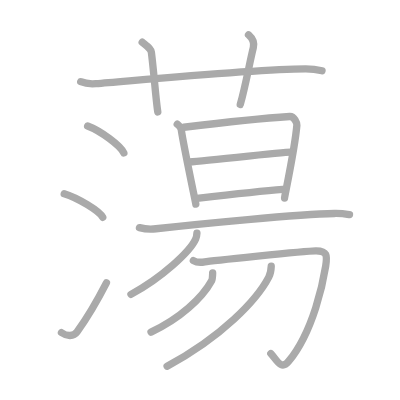
t = 0.00 s
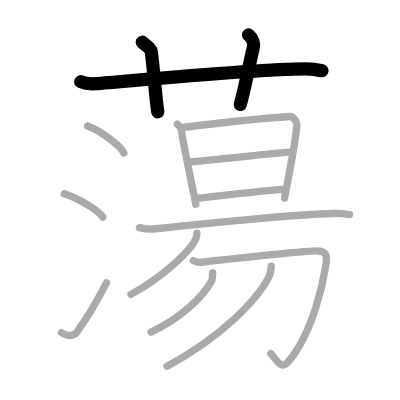
t = 3.00 s
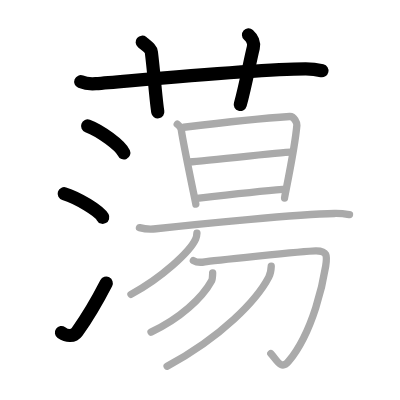
t = 6.00 s
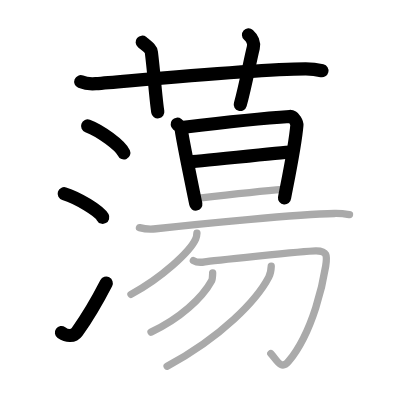
t = 9.00 s
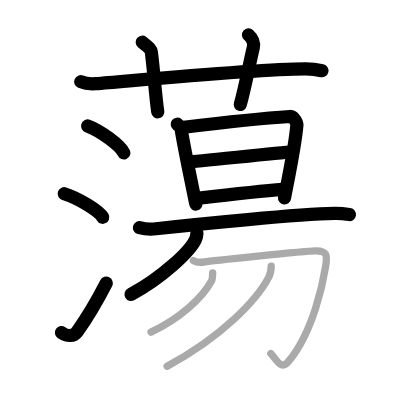
t = 12.00 s
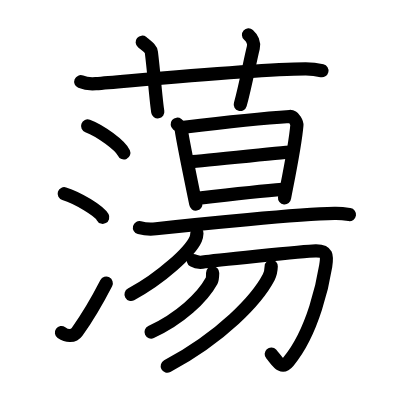
t = 15.00 s

The animated SVG that drew these frames (rendered in a browser with its animation timeline set to each time). Animation: 15 SMIL elements (animate=15); one cycle of 15.00 s.

<?xml version="1.0" standalone="no"?>
<!DOCTYPE svg PUBLIC "-//W3C//DTD SVG 1.1//EN"   "http://www.w3.org/Graphics/SVG/1.1/DTD/svg11.dtd">
<svg width="400px" height="400px"  version="1.1" xmlns="http://www.w3.org/2000/svg">
  <defs>
    <marker id="Triangle" viewBox="0 0 10 10" refX="0" refY="5" markerUnits="strokeWidth" markerWidth="3" style="stroke-opacity:0%;fill:#aaaaaa;" markerHeight="2" orient="auto">
      <path d="M 0 0 L 10 5 L 0 10 z" />
    </marker>
    
    <marker id="Arrow" viewBox="0 0 10 10" refX="5" refY="5" markerUnits="strokeWidth" markerWidth="1.8" style="stroke-opacity:0%;fill:#770000;" markerHeight="2" orient="auto">
      <path d="M 0 4 L 6 4 L 4 1 L 10 5 L 4 9 L 6 6 L 0 6 z" />
        <circle cx="5" cy="5" r="5" />
      </marker>
    
    <marker id="TriangleRed" viewBox="0 0 10 10" refX="0" refY="5" markerUnits="strokeWidth" markerWidth="3" style="stroke-opacity:0%;fill:#CC0000;" markerHeight="2" orient="auto">
      <path d="M 0 0 L 10 5 L 0 10 z" />
    </marker>
    
    <marker id="ArrowRed" viewBox="0 0 10 10" refX="5" refY="5" markerUnits="strokeWidth" markerWidth="1.8" style="stroke-opacity:0%;fill:#CC0000;" markerHeight="2" orient="auto">
      <path d="M 0 4 L 6 4 L 4 1 L 10 5 L 4 9 L 6 6 L 0 6 z" />
        <circle cx="5" cy="5" r="5" />
      </marker>
    
  </defs>
  
  <path style="fill:#ffffff; fill-opacity:100%; fill-rule:evenodd; stroke-width:0;" d="M 0 0 L 400px 0 L 400px 400px L 0 400px L 0 0" />

  <g transform="scale(3.6697247706422 3.6697247706422)">
<path style="fill:none; fill-opacity:0%; fill-rule:evenodd; stroke:#aaaaaa; stroke-opacity:100%; stroke-width: 1.5pt; stroke-linejoin:round; stroke-linecap:round;" d="M22 22.27c1.29 0.53 2.8 0.63 4.1 0.53c11.9-0.96 43.4-3.96 57.12-4.03c2.16-0.01 3.45 0.25 4.53 0.51"></path>
<path style="fill:none; fill-opacity:0%; fill-rule:evenodd; stroke:#aaaaaa; stroke-opacity:100%; stroke-width: 1.5pt; stroke-linejoin:round; stroke-linecap:round;" d="M38.75 11.5c1.75 1.43 2.39 1.86 2.5 2.75C42 20.25 42.5 27.5 43 30.5"></path>
<path style="fill:none; fill-opacity:0%; fill-rule:evenodd; stroke:#aaaaaa; stroke-opacity:100%; stroke-width: 1.5pt; stroke-linejoin:round; stroke-linecap:round;" d="M67.72 9.5c0.98 0.87 1.63 2.21 1.31 3.49c-0.98 3.93-2.14 10.48-3.56 15.51"></path>
<path style="fill:none; fill-opacity:0%; fill-rule:evenodd; stroke:#aaaaaa; stroke-opacity:100%; stroke-width: 1.5pt; stroke-linejoin:round; stroke-linecap:round;" d="M23.88 34.32c3.48 1.3 9 5.34 9.87 7.37"></path>
<path style="fill:none; fill-opacity:0%; fill-rule:evenodd; stroke:#aaaaaa; stroke-opacity:100%; stroke-width: 1.5pt; stroke-linejoin:round; stroke-linecap:round;" d="M17.5 52.79c3.71 1.14 9.57 4.67 10.5 6.43"></path>
<path style="fill:none; fill-opacity:0%; fill-rule:evenodd; stroke:#aaaaaa; stroke-opacity:100%; stroke-width: 1.5pt; stroke-linejoin:round; stroke-linecap:round;" d="M16.75 90.64c1.5 1.06 3.31 1.11 4.25-0.21c2.75-3.82 5.5-8.49 8-13.36"></path>
<path style="fill:none; fill-opacity:0%; fill-rule:evenodd; stroke:#aaaaaa; stroke-opacity:100%; stroke-width: 1.5pt; stroke-linejoin:round; stroke-linecap:round;" d="M48.3 33.85c0.35 0.28 0.98 0.78 1.08 1.46c0.71 4.77 3.88 19.62 3.98 20.31"></path>
<path style="fill:none; fill-opacity:0%; fill-rule:evenodd; stroke:#aaaaaa; stroke-opacity:100%; stroke-width: 1.5pt; stroke-linejoin:round; stroke-linecap:round;" d="M50.09 34.68c5.58-0.68 21.71-2.48 28.86-2.94c1.24-0.08 1.99 1.84 1.95 2.36c-0.54 6.43-3.36 19.35-3.36 19.87"></path>
<path style="fill:none; fill-opacity:0%; fill-rule:evenodd; stroke:#aaaaaa; stroke-opacity:100%; stroke-width: 1.5pt; stroke-linejoin:round; stroke-linecap:round;" d="M51.2 44.13c2.22 0 25.53-2.66 28.04-2.66"></path>
<path style="fill:none; fill-opacity:0%; fill-rule:evenodd; stroke:#aaaaaa; stroke-opacity:100%; stroke-width: 1.5pt; stroke-linejoin:round; stroke-linecap:round;" d="M53.69 54.04c4.51-0.51 17.73-1.98 23.35-2.42"></path>
<path style="fill:none; fill-opacity:0%; fill-rule:evenodd; stroke:#aaaaaa; stroke-opacity:100%; stroke-width: 1.5pt; stroke-linejoin:round; stroke-linecap:round;" d="M38 62.03c1.17 0.31 3.33 0.44 4.5 0.31c11.76-1.33 38.76-3.97 48.63-4.17c1.96-0.04 3.13 0.15 4.11 0.3"></path>
<path style="fill:none; fill-opacity:0%; fill-rule:evenodd; stroke:#aaaaaa; stroke-opacity:100%; stroke-width: 1.5pt; stroke-linejoin:round; stroke-linecap:round;" d="M53.66 63.53c-0.02 0.4-0.08 1.04-0.34 1.62c-1.51 3.4-9.35 10.65-17.63 15.07"></path>
<path style="fill:none; fill-opacity:0%; fill-rule:evenodd; stroke:#aaaaaa; stroke-opacity:100%; stroke-width: 1.5pt; stroke-linejoin:round; stroke-linecap:round;" d="M52.69 71.01c0.73 0.42 1.82 0.58 3.11 0.34c1.3-0.23 27.05-2.95 30.22-3c3.17-0.05 3.18 1.33 2.73 4.16c-0.62 3.9-3.26 17.72-10.13 25.98c-2.08 2.5-3.2-0.46-4.83-2.15"></path>
<path style="fill:none; fill-opacity:0%; fill-rule:evenodd; stroke:#aaaaaa; stroke-opacity:100%; stroke-width: 1.5pt; stroke-linejoin:round; stroke-linecap:round;" d="M57.95 74.36c-0.01 0.34-0.02 1.66-0.28 2.14c-2.55 4.67-8.61 10.31-16.52 13.99"></path>
<path style="fill:none; fill-opacity:0%; fill-rule:evenodd; stroke:#aaaaaa; stroke-opacity:100%; stroke-width: 1.5pt; stroke-linejoin:round; stroke-linecap:round;" d="M73.91 72.56c-0.03 0.74-0.12 1.91-0.67 2.95c-3.22 6.19-12.74 16.24-27.7 24.28"></path>

<path style="fill:none; fill-opacity:0%; fill-rule:evenodd; stroke:#000000; stroke-opacity:100%; stroke-width: 2.7pt; stroke-linejoin:round; stroke-linecap:round;" d="M22 22.27c1.29 0.53 2.8 0.63 4.1 0.53c11.9-0.96 43.4-3.96 57.12-4.03c2.16-0.01 3.45 0.25 4.53 0.51" pathLength="100" stroke-dashoffset="100" stroke-dasharray="100 105"><animate id="dashAnim1" attributeName="stroke-dashoffset" from="100" to="0" dur="1s" calcMode="linear" fill="freeze"/></path>
<path style="fill:none; fill-opacity:0%; fill-rule:evenodd; stroke:#000000; stroke-opacity:100%; stroke-width: 2.7pt; stroke-linejoin:round; stroke-linecap:round;" d="M38.75 11.5c1.75 1.43 2.39 1.86 2.5 2.75C42 20.25 42.5 27.5 43 30.5" pathLength="100" stroke-dashoffset="100" stroke-dasharray="100 105"><animate id="dashAnim2" attributeName="stroke-dashoffset" from="100" to="0" dur="1s" calcMode="linear" begin="dashAnim1.end" fill="freeze"/></path>
<path style="fill:none; fill-opacity:0%; fill-rule:evenodd; stroke:#000000; stroke-opacity:100%; stroke-width: 2.7pt; stroke-linejoin:round; stroke-linecap:round;" d="M67.72 9.5c0.98 0.87 1.63 2.21 1.31 3.49c-0.98 3.93-2.14 10.48-3.56 15.51" pathLength="100" stroke-dashoffset="100" stroke-dasharray="100 105"><animate id="dashAnim3" attributeName="stroke-dashoffset" from="100" to="0" dur="1s" calcMode="linear" begin="dashAnim2.end" fill="freeze"/></path>
<path style="fill:none; fill-opacity:0%; fill-rule:evenodd; stroke:#000000; stroke-opacity:100%; stroke-width: 2.7pt; stroke-linejoin:round; stroke-linecap:round;" d="M23.88 34.32c3.48 1.3 9 5.34 9.87 7.37" pathLength="100" stroke-dashoffset="100" stroke-dasharray="100 105"><animate id="dashAnim4" attributeName="stroke-dashoffset" from="100" to="0" dur="1s" calcMode="linear" begin="dashAnim3.end" fill="freeze"/></path>
<path style="fill:none; fill-opacity:0%; fill-rule:evenodd; stroke:#000000; stroke-opacity:100%; stroke-width: 2.7pt; stroke-linejoin:round; stroke-linecap:round;" d="M17.5 52.79c3.71 1.14 9.57 4.67 10.5 6.43" pathLength="100" stroke-dashoffset="100" stroke-dasharray="100 105"><animate id="dashAnim5" attributeName="stroke-dashoffset" from="100" to="0" dur="1s" calcMode="linear" begin="dashAnim4.end" fill="freeze"/></path>
<path style="fill:none; fill-opacity:0%; fill-rule:evenodd; stroke:#000000; stroke-opacity:100%; stroke-width: 2.7pt; stroke-linejoin:round; stroke-linecap:round;" d="M16.75 90.64c1.5 1.06 3.31 1.11 4.25-0.21c2.75-3.82 5.5-8.49 8-13.36" pathLength="100" stroke-dashoffset="100" stroke-dasharray="100 105"><animate id="dashAnim6" attributeName="stroke-dashoffset" from="100" to="0" dur="1s" calcMode="linear" begin="dashAnim5.end" fill="freeze"/></path>
<path style="fill:none; fill-opacity:0%; fill-rule:evenodd; stroke:#000000; stroke-opacity:100%; stroke-width: 2.7pt; stroke-linejoin:round; stroke-linecap:round;" d="M48.3 33.85c0.35 0.28 0.98 0.78 1.08 1.46c0.71 4.77 3.88 19.62 3.98 20.31" pathLength="100" stroke-dashoffset="100" stroke-dasharray="100 105"><animate id="dashAnim7" attributeName="stroke-dashoffset" from="100" to="0" dur="1s" calcMode="linear" begin="dashAnim6.end" fill="freeze"/></path>
<path style="fill:none; fill-opacity:0%; fill-rule:evenodd; stroke:#000000; stroke-opacity:100%; stroke-width: 2.7pt; stroke-linejoin:round; stroke-linecap:round;" d="M50.09 34.68c5.58-0.68 21.71-2.48 28.86-2.94c1.24-0.08 1.99 1.84 1.95 2.36c-0.54 6.43-3.36 19.35-3.36 19.87" pathLength="100" stroke-dashoffset="100" stroke-dasharray="100 105"><animate id="dashAnim8" attributeName="stroke-dashoffset" from="100" to="0" dur="1s" calcMode="linear" begin="dashAnim7.end" fill="freeze"/></path>
<path style="fill:none; fill-opacity:0%; fill-rule:evenodd; stroke:#000000; stroke-opacity:100%; stroke-width: 2.7pt; stroke-linejoin:round; stroke-linecap:round;" d="M51.2 44.13c2.22 0 25.53-2.66 28.04-2.66" pathLength="100" stroke-dashoffset="100" stroke-dasharray="100 105"><animate id="dashAnim9" attributeName="stroke-dashoffset" from="100" to="0" dur="1s" calcMode="linear" begin="dashAnim8.end" fill="freeze"/></path>
<path style="fill:none; fill-opacity:0%; fill-rule:evenodd; stroke:#000000; stroke-opacity:100%; stroke-width: 2.7pt; stroke-linejoin:round; stroke-linecap:round;" d="M53.69 54.04c4.51-0.51 17.73-1.98 23.35-2.42" pathLength="100" stroke-dashoffset="100" stroke-dasharray="100 105"><animate id="dashAnim10" attributeName="stroke-dashoffset" from="100" to="0" dur="1s" calcMode="linear" begin="dashAnim9.end" fill="freeze"/></path>
<path style="fill:none; fill-opacity:0%; fill-rule:evenodd; stroke:#000000; stroke-opacity:100%; stroke-width: 2.7pt; stroke-linejoin:round; stroke-linecap:round;" d="M38 62.03c1.17 0.31 3.33 0.44 4.5 0.31c11.76-1.33 38.76-3.97 48.63-4.17c1.96-0.04 3.13 0.15 4.11 0.3" pathLength="100" stroke-dashoffset="100" stroke-dasharray="100 105"><animate id="dashAnim11" attributeName="stroke-dashoffset" from="100" to="0" dur="1s" calcMode="linear" begin="dashAnim10.end" fill="freeze"/></path>
<path style="fill:none; fill-opacity:0%; fill-rule:evenodd; stroke:#000000; stroke-opacity:100%; stroke-width: 2.7pt; stroke-linejoin:round; stroke-linecap:round;" d="M53.66 63.53c-0.02 0.4-0.08 1.04-0.34 1.62c-1.51 3.4-9.35 10.65-17.63 15.07" pathLength="100" stroke-dashoffset="100" stroke-dasharray="100 105"><animate id="dashAnim12" attributeName="stroke-dashoffset" from="100" to="0" dur="1s" calcMode="linear" begin="dashAnim11.end" fill="freeze"/></path>
<path style="fill:none; fill-opacity:0%; fill-rule:evenodd; stroke:#000000; stroke-opacity:100%; stroke-width: 2.7pt; stroke-linejoin:round; stroke-linecap:round;" d="M52.69 71.01c0.73 0.42 1.82 0.58 3.11 0.34c1.3-0.23 27.05-2.95 30.22-3c3.17-0.05 3.18 1.33 2.73 4.16c-0.62 3.9-3.26 17.72-10.13 25.98c-2.08 2.5-3.2-0.46-4.83-2.15" pathLength="100" stroke-dashoffset="100" stroke-dasharray="100 105"><animate id="dashAnim13" attributeName="stroke-dashoffset" from="100" to="0" dur="1s" calcMode="linear" begin="dashAnim12.end" fill="freeze"/></path>
<path style="fill:none; fill-opacity:0%; fill-rule:evenodd; stroke:#000000; stroke-opacity:100%; stroke-width: 2.7pt; stroke-linejoin:round; stroke-linecap:round;" d="M57.95 74.36c-0.01 0.34-0.02 1.66-0.28 2.14c-2.55 4.67-8.61 10.31-16.52 13.99" pathLength="100" stroke-dashoffset="100" stroke-dasharray="100 105"><animate id="dashAnim14" attributeName="stroke-dashoffset" from="100" to="0" dur="1s" calcMode="linear" begin="dashAnim13.end" fill="freeze"/></path>
<path style="fill:none; fill-opacity:0%; fill-rule:evenodd; stroke:#000000; stroke-opacity:100%; stroke-width: 2.7pt; stroke-linejoin:round; stroke-linecap:round;" d="M73.91 72.56c-0.03 0.74-0.12 1.91-0.67 2.95c-3.22 6.19-12.74 16.24-27.7 24.28" pathLength="100" stroke-dashoffset="100" stroke-dasharray="100 105"><animate id="dashAnim15" attributeName="stroke-dashoffset" from="100" to="0" dur="1s" calcMode="linear" begin="dashAnim14.end" fill="freeze"/></path>

</g>

</svg>  
          
